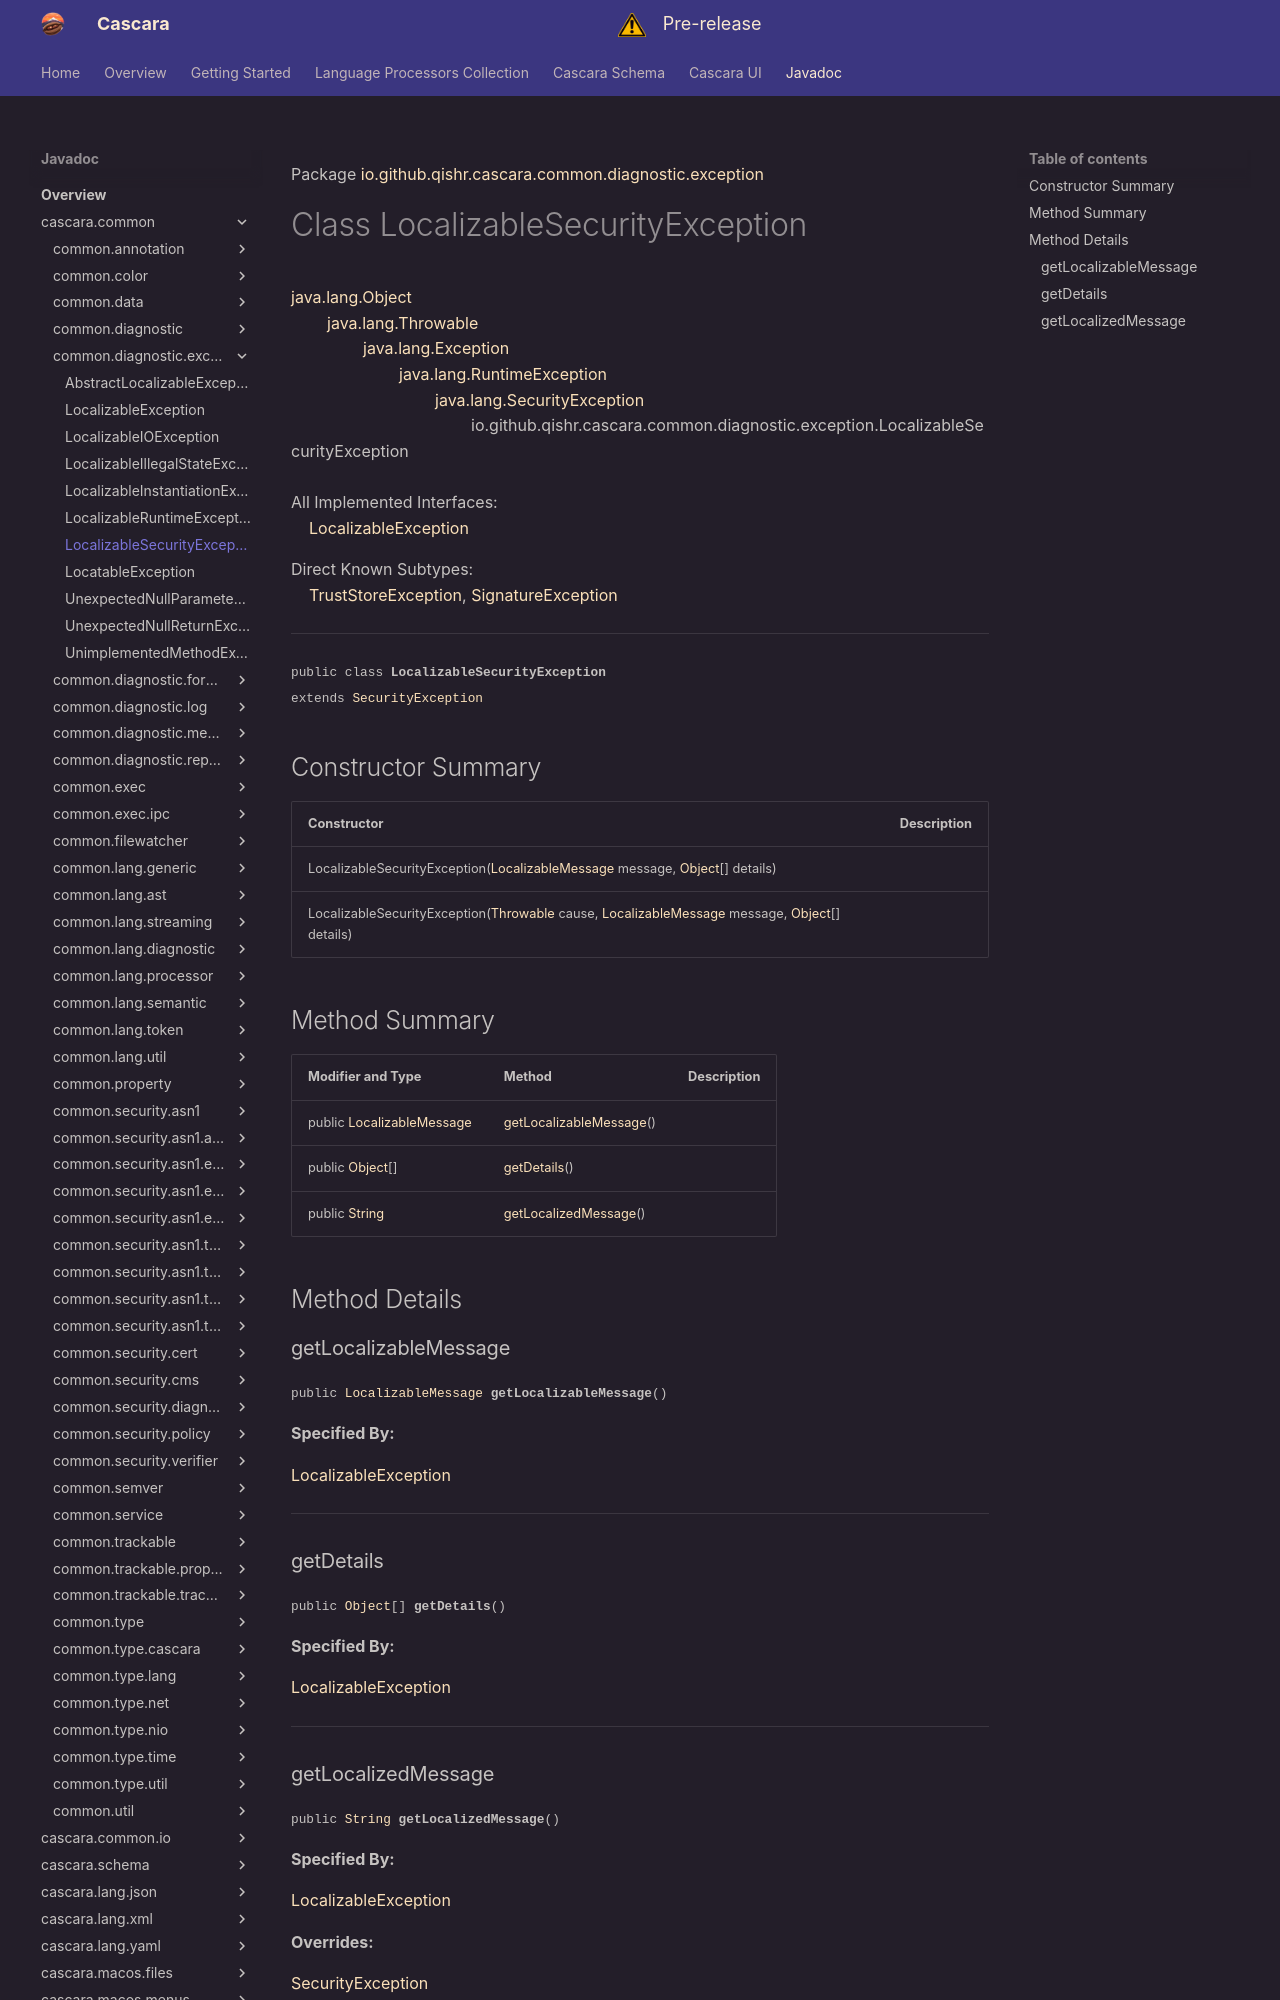

repository: qishr/qishr.github.io · page: javadoc/latest/cascara.common/io/github/qishr/cascara/common/diagnostic/exception/LocalizableSecurityException/index.html · generator: mkdocs

Package [io.github.qishr.cascara.common.diagnostic.exception](index.md)

# Class LocalizableSecurityException
[java.lang.Object](https://docs.oracle.com/en/java/javase/24/docs/api/java.base/java/lang/Object.html)<br/>
        [java.lang.Throwable](https://docs.oracle.com/en/java/javase/24/docs/api/java.base/java/lang/Throwable.html)<br/>
                [java.lang.Exception](https://docs.oracle.com/en/java/javase/24/docs/api/java.base/java/lang/Exception.html)<br/>
                        [java.lang.RuntimeException](https://docs.oracle.com/en/java/javase/24/docs/api/java.base/java/lang/RuntimeException.html)<br/>
                                [java.lang.SecurityException](https://docs.oracle.com/en/java/javase/24/docs/api/java.base/java/lang/SecurityException.html)<br/>
                                        io.github.qishr.cascara.common.diagnostic.exception.LocalizableSecurityException<br/>
<br/>
All Implemented Interfaces:<br/>
    [LocalizableException](../../../../../../../io/github/qishr/cascara/common/diagnostic/exception/LocalizableException.md)

Direct Known Subtypes:<br/>
    [TrustStoreException](../../../../../../../io/github/qishr/cascara/common/security/diagnostic/TrustStoreException.md), [SignatureException](../../../../../../../io/github/qishr/cascara/common/security/policy/SignatureException.md)


----

<span style="font-family: monospace; font-size: 80%;">public class __LocalizableSecurityException__<br/>extends [SecurityException](https://docs.oracle.com/en/java/javase/24/docs/api/java.base/java/lang/SecurityException.html)
</span>


## Constructor Summary

| Constructor                                                                                                                                                                                                                                                                                                                                                                | Description |
|----------------------------------------------------------------------------------------------------------------------------------------------------------------------------------------------------------------------------------------------------------------------------------------------------------------------------------------------------------------------------|-------------|
| LocalizableSecurityException([LocalizableMessage](../../../../../../../io/github/qishr/cascara/common/diagnostic/message/LocalizableMessage.md) message, [Object](https://docs.oracle.com/en/java/javase/24/docs/api/java.base/java/lang/Object.html)[] details)                                                                                                           |             |
| LocalizableSecurityException([Throwable](https://docs.oracle.com/en/java/javase/24/docs/api/java.base/java/lang/Throwable.html) cause, [LocalizableMessage](../../../../../../../io/github/qishr/cascara/common/diagnostic/message/LocalizableMessage.md) message, [Object](https://docs.oracle.com/en/java/javase/24/docs/api/java.base/java/lang/Object.html)[] details) |             |



## Method Summary

| Modifier and Type                                                                                                         | Method                                            | Description |
|---------------------------------------------------------------------------------------------------------------------------|---------------------------------------------------|-------------|
| public [LocalizableMessage](../../../../../../../io/github/qishr/cascara/common/diagnostic/message/LocalizableMessage.md) | [getLocalizableMessage](#getlocalizablemessage)() |             |
| public [Object](https://docs.oracle.com/en/java/javase/24/docs/api/java.base/java/lang/Object.html)[]                     | [getDetails](#getdetails)()                       |             |
| public [String](https://docs.oracle.com/en/java/javase/24/docs/api/java.base/java/lang/String.html)                       | [getLocalizedMessage](#getlocalizedmessage)()     |             |



## Method Details

### getLocalizableMessage

<span style="font-family: monospace; font-size: 80%;">public [LocalizableMessage](../../../../../../../io/github/qishr/cascara/common/diagnostic/message/LocalizableMessage.md) __getLocalizableMessage__()</span>



**Specified By:**

[LocalizableException](../../../../../../../io/github/qishr/cascara/common/diagnostic/exception/LocalizableException.md)


---

### getDetails

<span style="font-family: monospace; font-size: 80%;">public [Object](https://docs.oracle.com/en/java/javase/24/docs/api/java.base/java/lang/Object.html)[] __getDetails__()</span>



**Specified By:**

[LocalizableException](../../../../../../../io/github/qishr/cascara/common/diagnostic/exception/LocalizableException.md)


---
